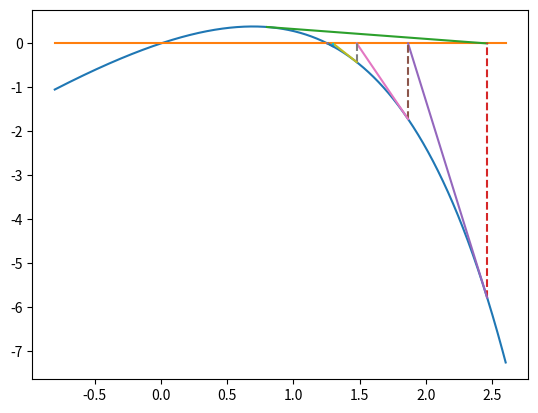

This figure's Python source:
# -*- coding: utf-8 -*-
"""
Created on Sat Sep 21 12:04:48 2019

[redacted]
"""

#2x+1=e^x切线法
import numpy as np
import matplotlib.pyplot as plt
import math
e=math.e
f=lambda x: 2*x+1-e**x
df=lambda x:2-e**x
x=np.linspace(-0.8,2.6,1001)
plt.plot(x,f(x))
#hold on
plt.plot(x,np.zeros(x.shape))

x=0.8
for i in range(1,31):
    t=x-f(x)/df(x)
    
    #hold on
    plt.plot([x,t],[f(x),0])
    #pause(1)
    
    x=t
    
    #hold on
    plt.plot([x,x],[f(x),0],'--')
    #pause(1)
